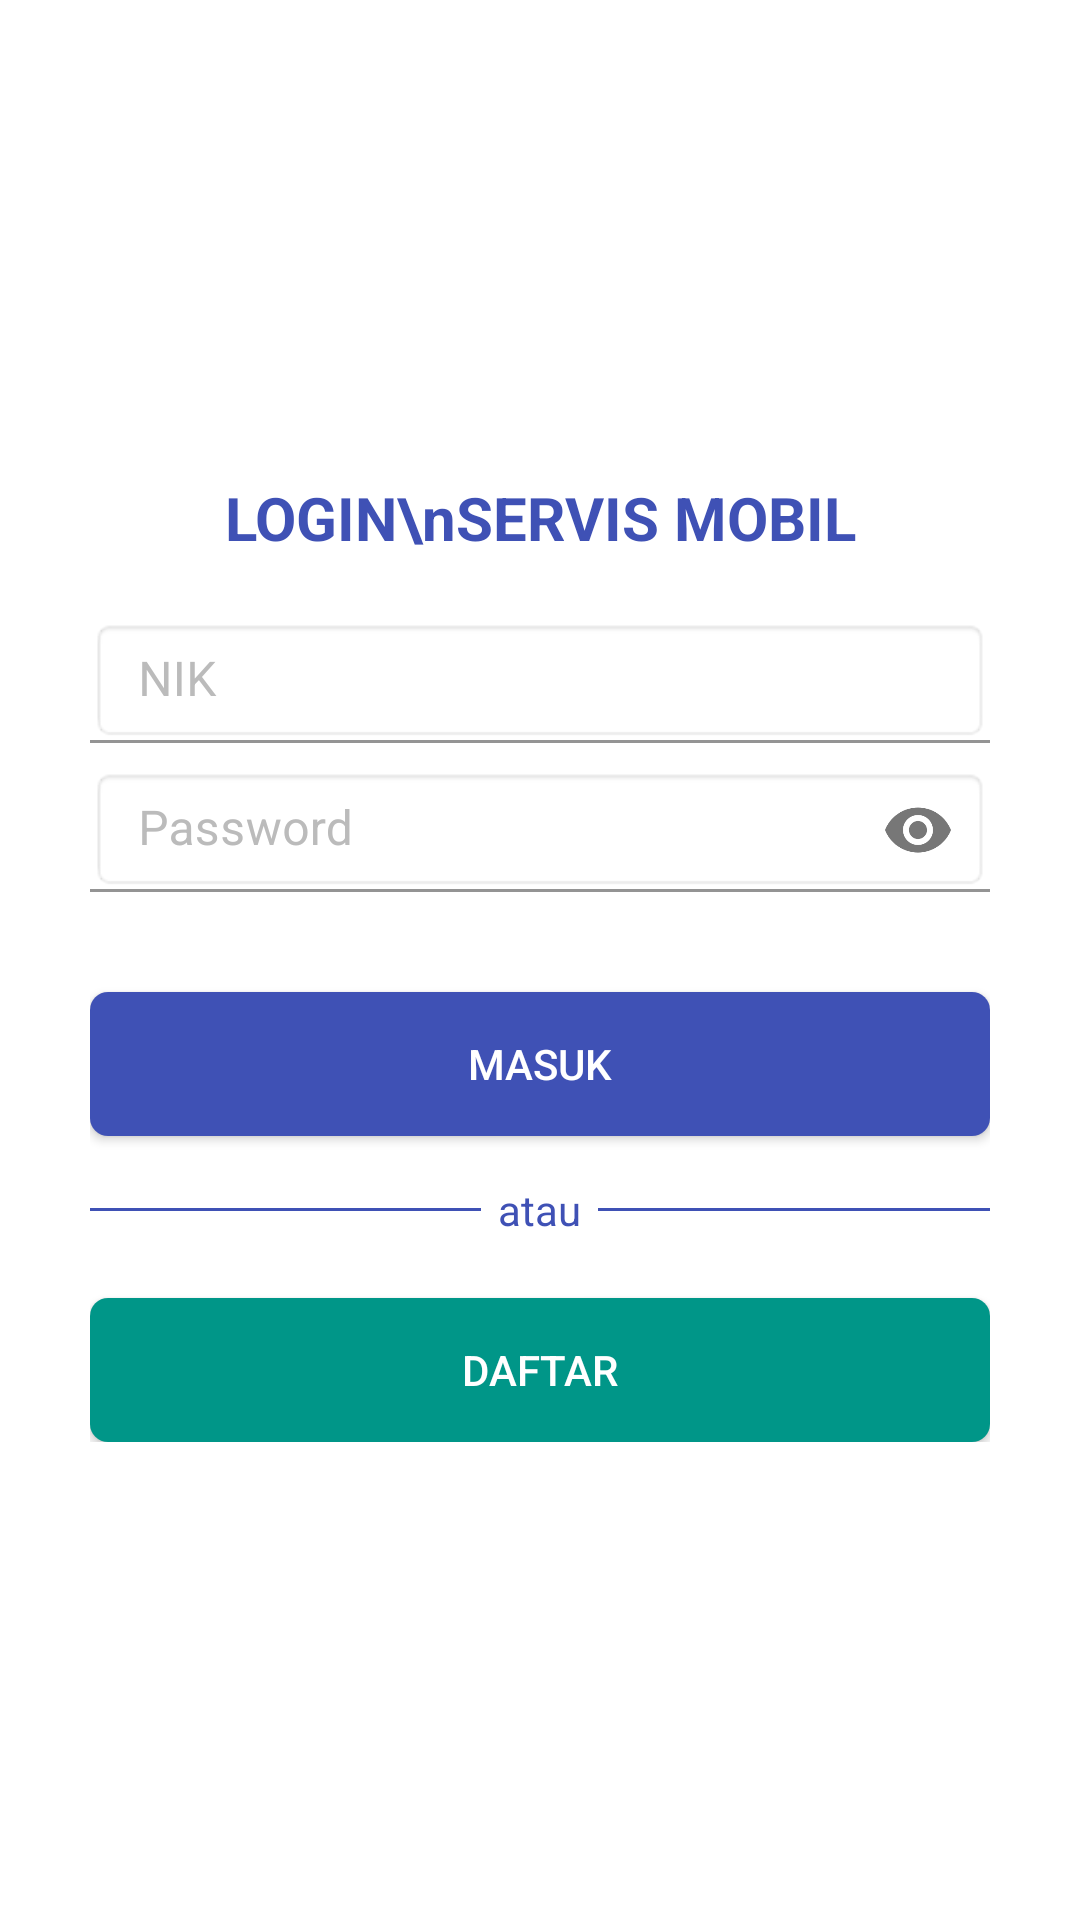

Produce the Android XML layout that renders to this screen, including the resource entries it uses.
<!-- AndroidManifest.xml: application theme AppTheme -->
<!-- res/layout/activity_login.xml -->
<?xml version="1.0" encoding="utf-8"?>
<LinearLayout xmlns:android="http://schemas.android.com/apk/res/android"
    xmlns:app="http://schemas.android.com/apk/res-auto"
    xmlns:tools="http://schemas.android.com/tools"
    tools:ignore="HardcodedText"
    android:layout_width="match_parent"
    android:layout_height="match_parent"
    android:background="#fff"
    android:focusableInTouchMode="true"
    android:orientation="vertical">

    <ScrollView
        android:layout_width="match_parent"
        android:layout_height="match_parent">

        <LinearLayout
            android:layout_width="match_parent"
            android:layout_height="wrap_content"
            android:layout_gravity="center"
            android:orientation="vertical"
            android:padding="30dp">

            <TextView
                android:layout_width="match_parent"
                android:layout_height="wrap_content"
                android:layout_marginBottom="10dp"
                android:text="LOGIN\nSERVIS MOBIL"
                android:textAlignment="center"
                android:textColor="@color/colorPrimary"
                android:textSize="20sp"
                android:textStyle="bold" />

            <android.support.design.widget.TextInputLayout
                android:layout_width="match_parent"
                android:layout_height="wrap_content"
                android:layout_gravity="center"
                android:textColor="#777"
                android:textColorHint="#bbb">

                <EditText
                    android:id="@+id/nik"
                    android:layout_width="match_parent"
                    android:background="@android:drawable/editbox_background_normal"
                    android:layout_height="wrap_content"
                    android:layout_marginBottom="5dp"
                    android:layout_marginTop="10dp"
                    android:hint="NIK"
                    android:inputType="number"
                    android:maxLines="1"
                    android:padding="10dp"
                    android:textColor="#777" />
            </android.support.design.widget.TextInputLayout>

            <android.support.design.widget.TextInputLayout
                android:layout_width="match_parent"
                android:layout_height="wrap_content"
                android:layout_gravity="center"
                android:textColor="#777"
                android:textColorHint="#bbb"
                app:passwordToggleTint="#777"
                app:passwordToggleEnabled="true">

                <EditText
                    android:id="@+id/textPassword"
                    android:background="@android:drawable/editbox_background_normal"
                    android:layout_width="match_parent"
                    android:layout_height="wrap_content"
                    android:hint="Password"
                    android:inputType="textPassword"
                    android:maxLines="1"
                    android:padding="10dp"
                    android:textColor="#777" />
            </android.support.design.widget.TextInputLayout>

            <Button
                android:id="@+id/btnLogin"
                android:layout_width="match_parent"
                android:layout_height="wrap_content"
                android:layout_marginTop="30dp"
                android:background="@drawable/btn_klik2"
                android:text="masuk"
                android:textColor="#fff" />

            <LinearLayout
                android:layout_width="match_parent"
                android:layout_height="wrap_content"
                android:layout_marginTop="15dp"
                android:gravity="center"
                android:orientation="horizontal">

                <View
                    android:layout_width="0dp"
                    android:layout_height="1dp"
                    android:layout_weight="1"
                    android:background="@color/colorPrimary" />

                <TextView
                    android:layout_width="0dp"
                    android:layout_height="wrap_content"
                    android:layout_weight="0.3"
                    android:text="atau"
                    android:textAlignment="center"
                    android:textColor="@color/colorPrimary" />

                <View
                    android:layout_width="0dp"
                    android:layout_height="1dp"
                    android:layout_weight="1"
                    android:background="@color/colorPrimary" />

            </LinearLayout>

            <Button
                android:id="@+id/btnRegister"
                android:layout_width="match_parent"
                android:layout_height="wrap_content"
                android:layout_marginTop="20dp"
                android:background="@drawable/btn_klik"
                android:text="daftar"
                android:textColor="#fff" />
        </LinearLayout>
    </ScrollView>
</LinearLayout>
<!-- resources referenced by this layout -->
<resources>
  <color name="colorPrimary">#3F51B5</color>
  <!-- drawable btn_klik (drawable-v24) -->
  <?xml version="1.0" encoding="utf-8"?>
  <selector xmlns:android="http://schemas.android.com/apk/res/android" >
      <item android:state_pressed="true" >
          <shape>
              <solid
                  android:color="#80CBC4" />
              <corners
                  android:radius="7dp" />
              <padding
                  android:left="10dp"
                  android:top="10dp"
                  android:right="10dp"
                  android:bottom="10dp" />
          </shape>
      </item>
      <item>
          <shape>
              <gradient
                  android:startColor="#009688"
                  android:endColor="#009688"
                  android:angle="270" />
              <corners
                  android:radius="6dp" />
              <padding
                  android:left="10dp"
                  android:top="10dp"
                  android:right="10dp"
                  android:bottom="10dp" />
          </shape>
      </item>
  </selector>
  <!-- drawable btn_klik2 (drawable-v24) -->
  <?xml version="1.0" encoding="utf-8"?>
  <selector xmlns:android="http://schemas.android.com/apk/res/android" >
      <item android:state_pressed="true" >
          <shape>
              <solid
                  android:color="#7986CB" />
              <corners
                  android:radius="7dp" />
              <padding
                  android:left="10dp"
                  android:top="10dp"
                  android:right="10dp"
                  android:bottom="10dp" />
          </shape>
      </item>
      <item>
          <shape>
              <gradient
                  android:startColor="#3F51B5"
                  android:endColor="#3F51B5"
                  android:angle="270" />
              <corners
                  android:radius="6dp" />
              <padding
                  android:left="10dp"
                  android:top="10dp"
                  android:right="10dp"
                  android:bottom="10dp" />
          </shape>
      </item>
  </selector>
</resources>
